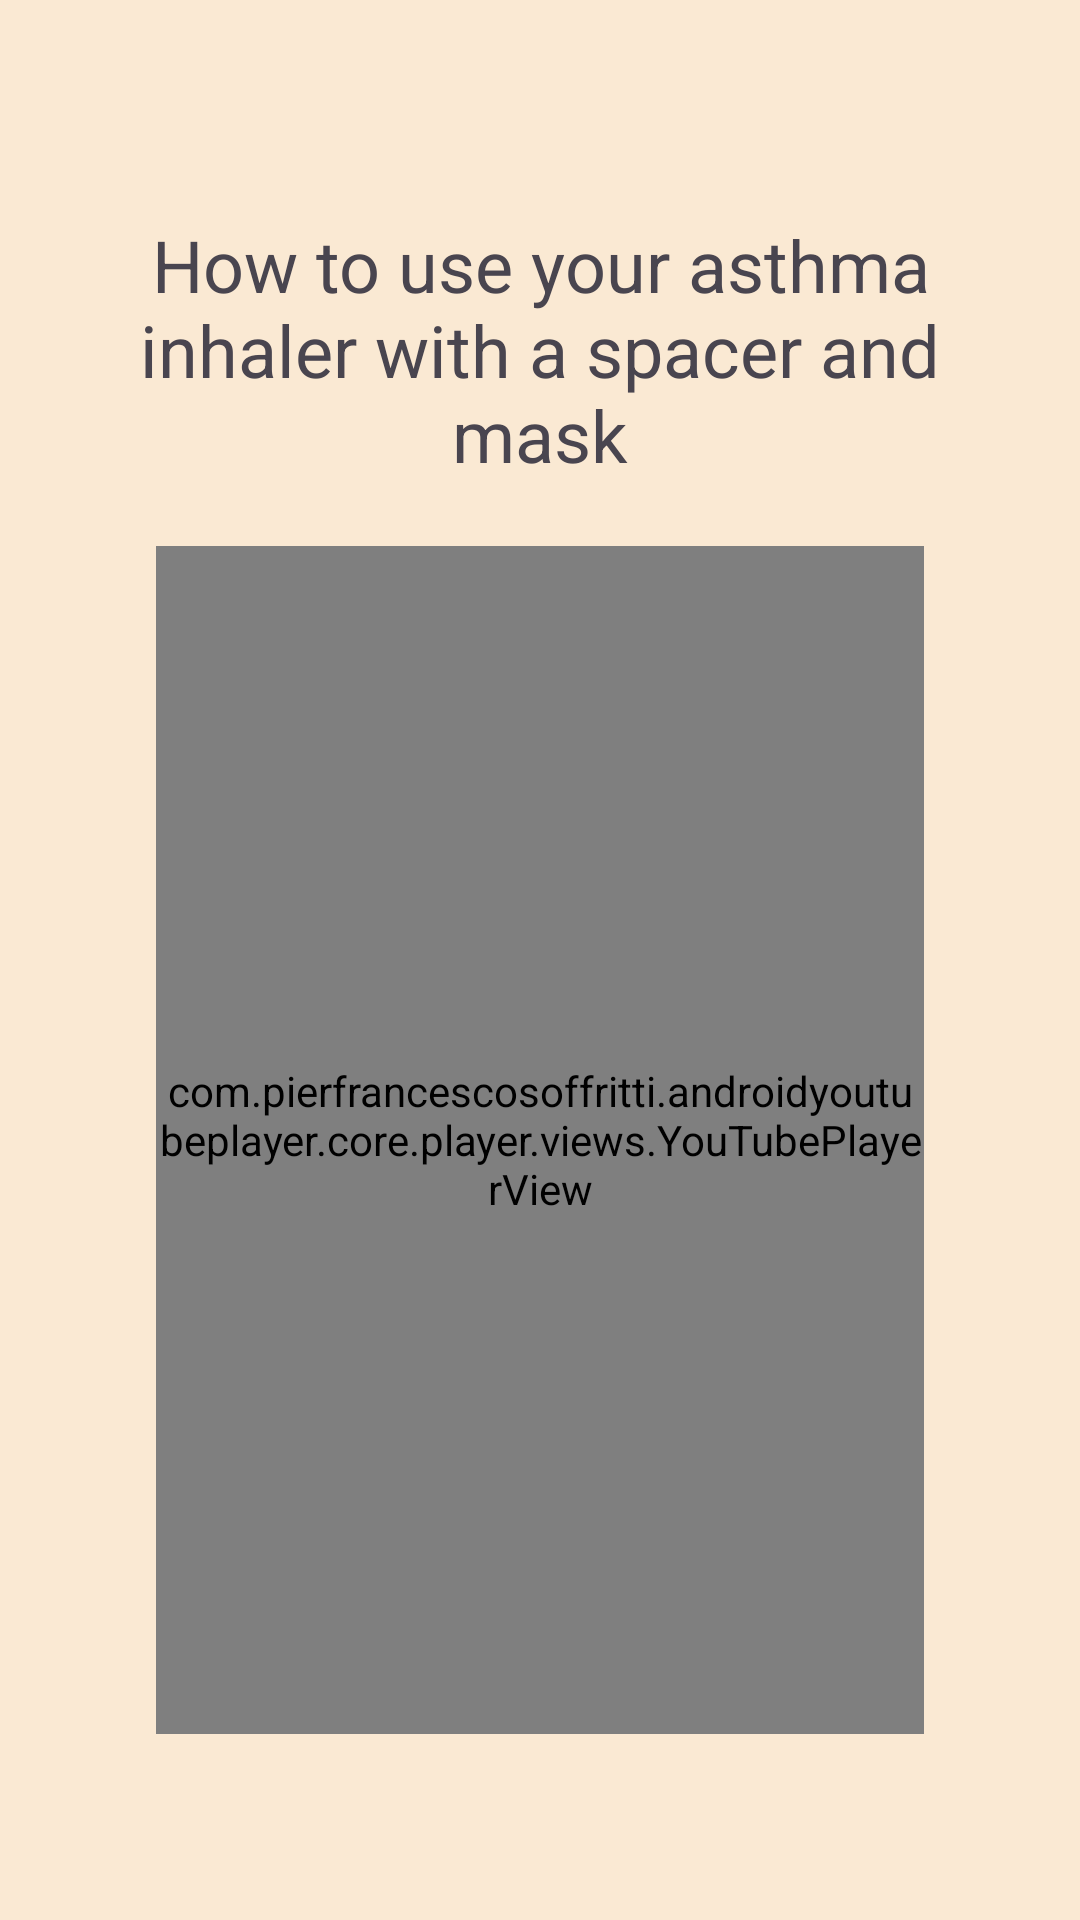

Layout XML and referenced resources for this Android screen:
<!-- AndroidManifest.xml: application theme Theme.SmartAir -->
<!-- res/layout/activity_click_for_help_feature.xml -->
<?xml version="1.0" encoding="utf-8"?>
<androidx.constraintlayout.widget.ConstraintLayout xmlns:android="http://schemas.android.com/apk/res/android"
    xmlns:app="http://schemas.android.com/apk/res-auto"
    xmlns:tools="http://schemas.android.com/tools"
    android:id="@+id/main"
    android:layout_width="match_parent"
    android:layout_height="match_parent"
    android:padding="32dp"
    tools:context=".utils.ClickForHelpFeature">

    <TextView
        android:id="@+id/textViewTechniqueHelper"
        android:layout_width="wrap_content"
        android:layout_height="wrap_content"
        android:layout_marginStart="75dp"
        android:layout_marginEnd="75dp"
        android:text="@string/techniqueHelper"
        android:textAlignment="center"
        android:textSize="24sp"
        app:layout_constraintBottom_toBottomOf="parent"
        app:layout_constraintEnd_toEndOf="parent"
        app:layout_constraintStart_toStartOf="parent"
        app:layout_constraintTop_toTopOf="parent"
        app:layout_constraintVertical_bias="0.082" />

    <ImageButton
        android:id="@+id/imageButtonBackClickForHelp"
        android:layout_width="0dp"
        android:layout_height="wrap_content"
        android:background="@android:color/transparent"
        android:padding="8dp"
        app:layout_constraintStart_toStartOf="parent"
        app:layout_constraintTop_toTopOf="parent"
        app:srcCompat="@drawable/ic_back_white" />

    <LinearLayout
        android:layout_width="match_parent"
        android:layout_height="match_parent"
        android:orientation="vertical" >

        <com.pierfrancescosoffritti.androidyoutubeplayer.core.player.views.YouTubePlayerView
            android:id="@+id/youtube_player_view"
            android:layout_width="match_parent"
            android:layout_height="match_parent"
            android:layout_marginStart="20dp"
            android:layout_marginTop="150dp"
            android:layout_marginEnd="20dp"
            android:layout_marginBottom="30dp"
            app:autoPlay="true"
            app:videoId="Br9irulpbsc" />
    </LinearLayout>

</androidx.constraintlayout.widget.ConstraintLayout>
<!-- resources referenced by this layout -->
<resources>
  <string name="techniqueHelper">How to use your asthma inhaler with a spacer and mask</string>
  <style name="Theme.SmartAir" parent="Base.Theme.SmartAir">
  
          <item name="android:windowBackground">#FAE9D3</item>
          <item name="textAppearanceHeadlineLarge">@style/SmartAir.H1</item>
          <item name="textAppearanceHeadlineMedium">@style/SmartAir.H2</item>
          <item name="textAppearanceBodyLarge">@style/SmartAir.Body</item>
          <item name="textAppearanceBodySmall">@style/SmartAir.Small</item>
          <item name="android:fontFamily">sans-serif</item>
          <item name="materialButtonStyle">@style/SmartAir.Button</item>
      </style>
  <style name="Base.Theme.SmartAir" parent="Theme.Material3.DayNight.NoActionBar">
          
          
  
  
      </style>
  <style name="SmartAir.H1" parent="TextAppearance.Material3.HeadlineLarge">
          <item name="android:textSize">28sp</item>
          <item name="android:textColor">#212121</item>
          <item name="fontFamily">sans-serif</item> 
      </style>
  <style name="SmartAir.H2" parent="TextAppearance.Material3.HeadlineMedium">
          <item name="android:textSize">20sp</item>
          <item name="android:textColor">#212121</item>
          <item name="fontFamily">sans-serif-medium</item> 
      </style>
  <style name="SmartAir.Body" parent="TextAppearance.Material3.BodyLarge">
          <item name="android:textSize">16sp</item>
          <item name="android:textColor">#212121</item>
          <item name="fontFamily">sans-serif</item> 
      </style>
  <style name="SmartAir.Small" parent="TextAppearance.Material3.BodySmall">
          <item name="android:textSize">14sp</item>
          <item name="android:textColor">#666666</item>
          <item name="fontFamily">sans-serif</item> 
      </style>
  <style name="SmartAir.Button" parent="Widget.Material3.Button">
          <item name="android:backgroundTint">#F5A849</item>
          <item name="android:textColor">@android:color/white</item>
          <item name="cornerFamily">rounded</item>
          <item name="cornerSize">12dp</item>
          <item name="android:paddingHorizontal">8dp</item>
          <item name="android:paddingVertical">12dp</item>
          <item name="fontFamily">sans-serif-medium</item> 
      </style>
</resources>
